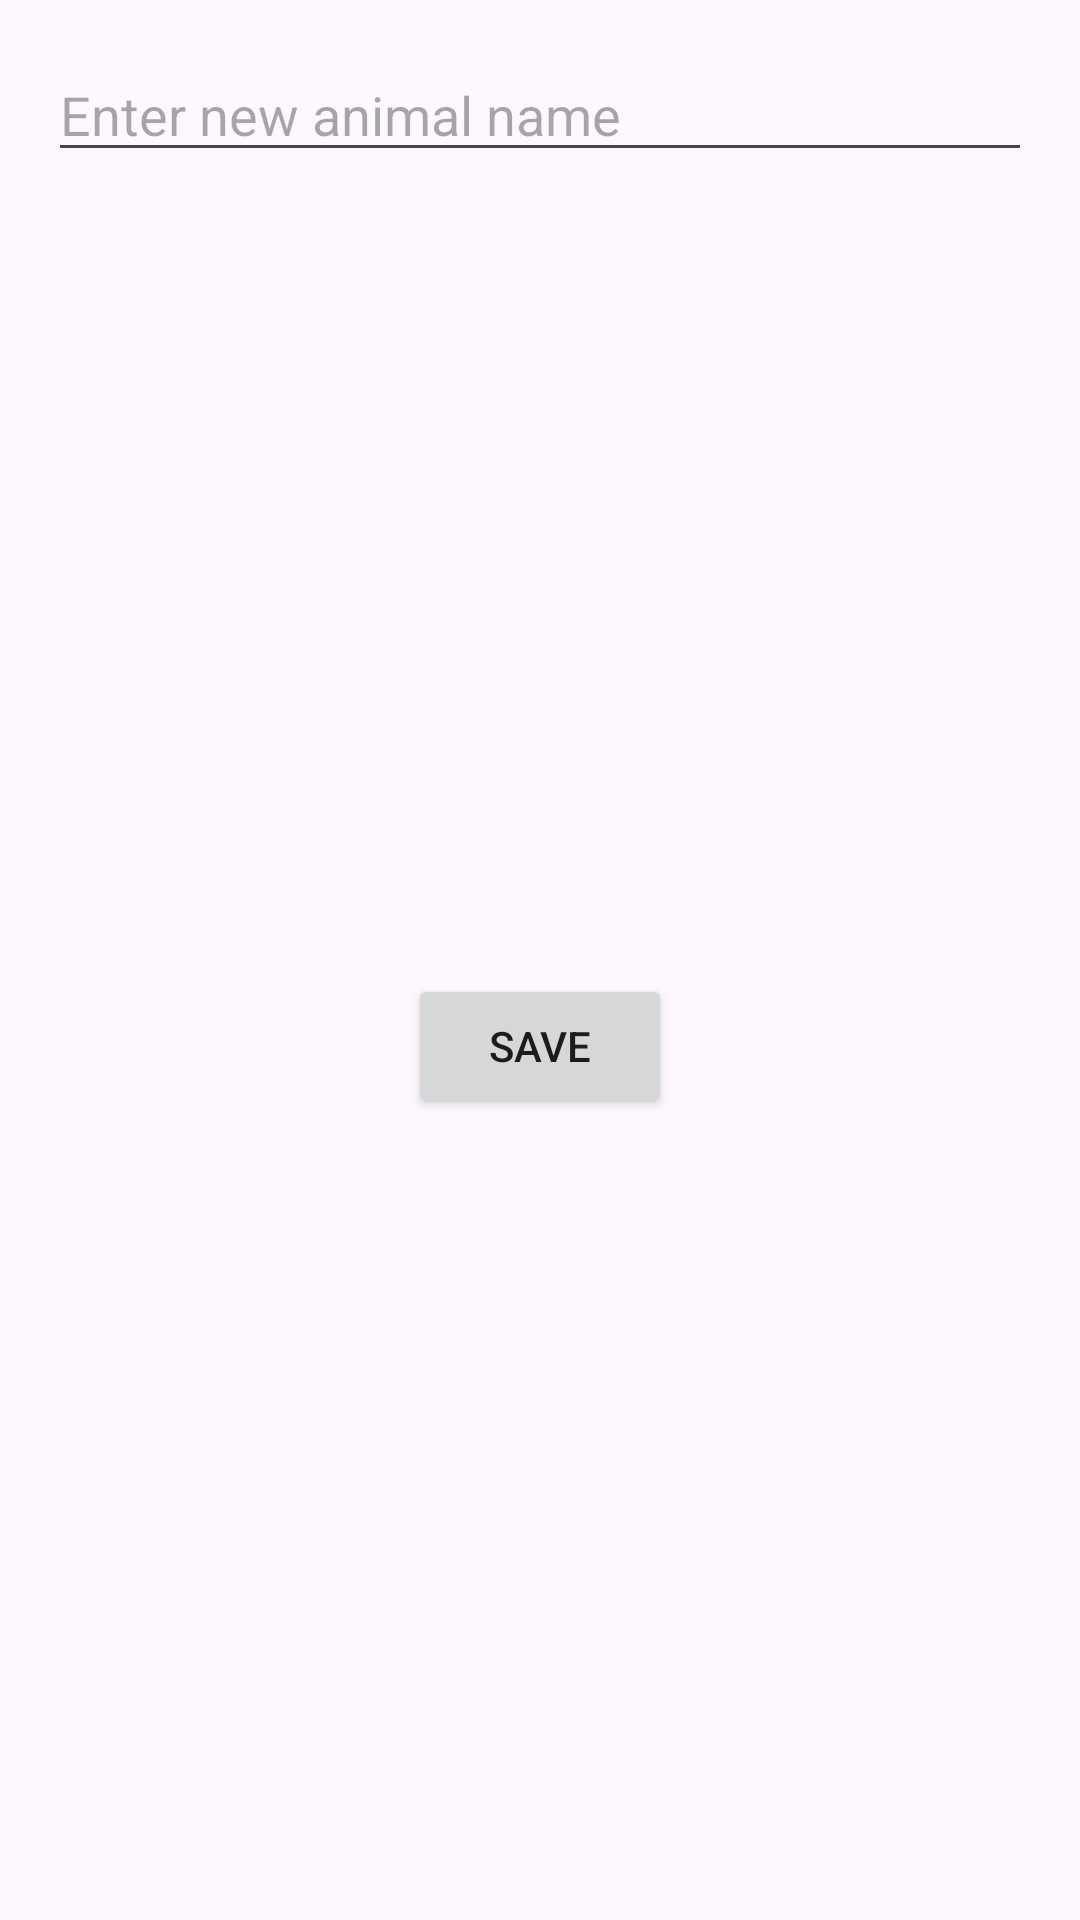

Here is an Android app screen rendered from its layout file. Give the layout XML and the strings, colors and styles it references.
<!-- AndroidManifest.xml: application theme Theme.ListAnimals -->
<!-- res/layout/dialog_edit_animal.xml -->
<?xml version="1.0" encoding="utf-8"?>
<androidx.constraintlayout.widget.ConstraintLayout xmlns:android="http://schemas.android.com/apk/res/android"
    xmlns:app="http://schemas.android.com/apk/res-auto"
    android:layout_width="match_parent"
    android:layout_height="wrap_content"
    android:padding="16dp">

    <EditText
        android:id="@+id/edit_animal_name"
        android:layout_width="0dp"
        android:layout_height="wrap_content"
        android:hint="Enter new animal name"
        app:layout_constraintEnd_toEndOf="parent"
        app:layout_constraintStart_toStartOf="parent"
        app:layout_constraintTop_toTopOf="parent" />

    <Button
        android:id="@+id/save_button"
        android:layout_width="wrap_content"
        android:layout_height="wrap_content"
        android:text="Save"
        app:layout_constraintEnd_toEndOf="parent"
        app:layout_constraintStart_toStartOf="parent"
        app:layout_constraintTop_toBottomOf="@+id/edit_animal_name"
        app:layout_constraintBottom_toBottomOf="parent"
        android:layout_marginTop="16dp" />

</androidx.constraintlayout.widget.ConstraintLayout>
<!-- resources referenced by this layout -->
<resources>
  <style name="Theme.ListAnimals" parent="Base.Theme.ListAnimals" />
  <style name="Base.Theme.ListAnimals" parent="Theme.Material3.DayNight.NoActionBar">
          
          
      </style>
</resources>
